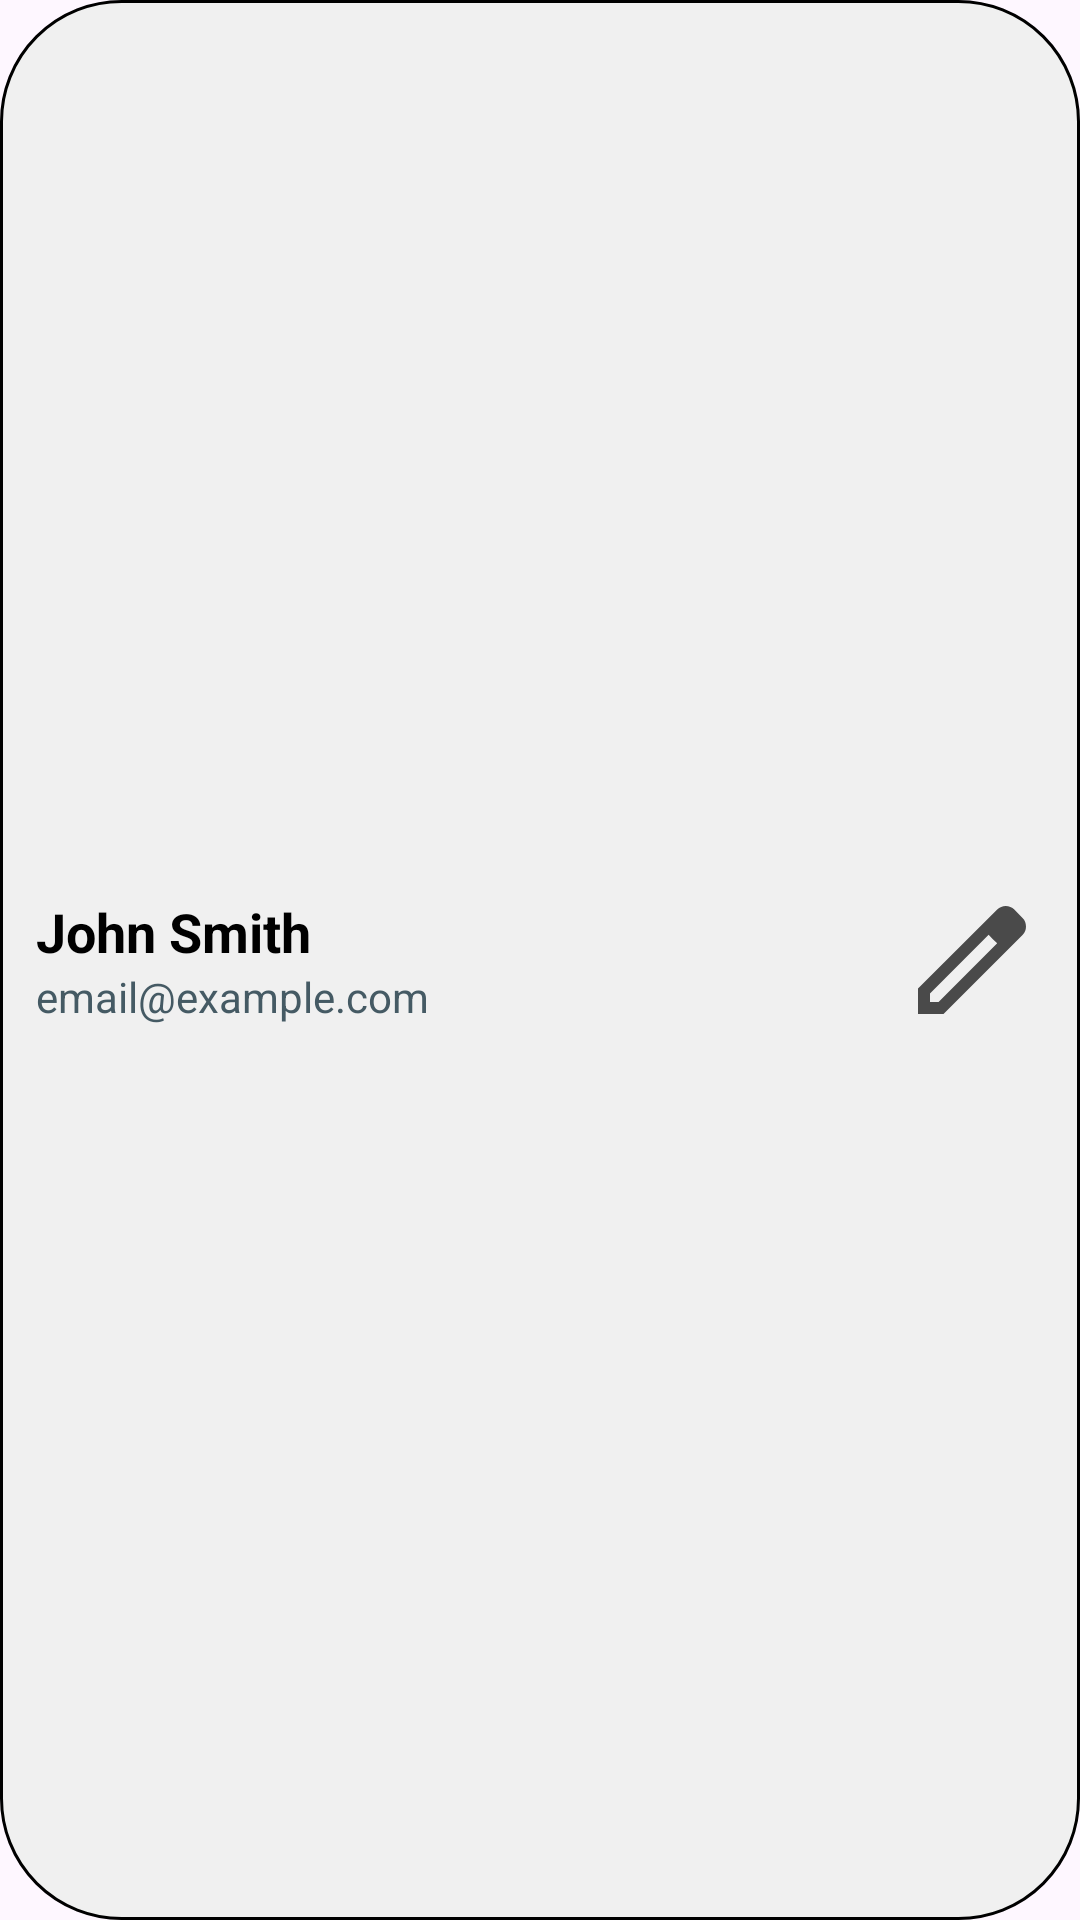

This screen was rendered from an Android layout file. Write that file and the resources it references.
<!-- AndroidManifest.xml: application theme Theme.Comp200Pt1 -->
<!-- res/layout/member_item.xml -->
<?xml version="1.0" encoding="utf-8"?>
<LinearLayout xmlns:android="http://schemas.android.com/apk/res/android"
    android:orientation="horizontal"
    android:layout_width="match_parent"
    android:layout_height="wrap_content"
    android:padding="12dp"
    android:background="@drawable/card_background"
    android:gravity="center_vertical" >

    <LinearLayout
        android:layout_width="0dp"
        android:layout_height="wrap_content"
        android:layout_weight="1"
        android:orientation="vertical">

        <TextView
            android:id="@+id/memberName"
            android:layout_width="wrap_content"
            android:layout_height="wrap_content"
            android:text="@string/member_item_name_ex"
            android:textSize="18sp"
            android:textStyle="bold"
            android:textColor="#000000"/>

        <TextView
            android:id="@+id/memberEmail"
            android:layout_width="wrap_content"
            android:layout_height="wrap_content"
            android:text="@string/member_item_email_ex"
            android:textSize="14sp"
            android:textColor="#455A64"/>
    </LinearLayout>

    <ImageButton
        android:id="@+id/editButton"
        android:layout_width="wrap_content"
        android:layout_height="wrap_content"
        android:src="@drawable/ic_edit"
        android:contentDescription="@string/edit_member_icon"
        android:background="@android:color/transparent" />

    <ImageButton
        android:id="@+id/deleteButton"
        android:layout_width="wrap_content"
        android:layout_height="wrap_content"
        android:src="@drawable/ic_delete"
        android:contentDescription="@string/delete_member_icon"
        android:background="@android:color/transparent" />
</LinearLayout>
<!-- resources referenced by this layout -->
<resources>
  <!-- drawable card_background (drawable) -->
  <shape xmlns:android="http://schemas.android.com/apk/res/android">
      <solid android:color="#F0F0F0" />
      <corners android:radius="40dp" />
      <padding android:left="12dp" android:right="12dp" />
      <stroke android:color="@color/black" android:width="1dp"/>
  </shape>
  <!-- drawable ic_edit (drawable) -->
  <vector xmlns:android="http://schemas.android.com/apk/res/android" android:height="48dp" android:tint="#4A4A4A" android:viewportHeight="960" android:viewportWidth="960" android:width="48dp">
        
      <path android:fillColor="@android:color/white" android:pathData="M200,760L257,760L648,369L591,312L200,703L200,760ZM120,840L120,670L648,143Q660,132 674.5,126Q689,120 705,120Q721,120 736,126Q751,132 762,144L817,200Q829,211 834.5,226Q840,241 840,256Q840,272 834.5,286.5Q829,301 817,313L290,840L120,840ZM760,256L760,256L704,200L704,200L760,256ZM619,341L591,312L591,312L648,369L648,369L619,341Z"/>
      
  </vector>
  <string name="delete_member_icon">delete member icon</string>
  <string name="edit_member_icon">edit member icon</string>
  <string name="member_item_email_ex">email@example.com</string>
  <string name="member_item_name_ex">John Smith</string>
  <style name="Theme.Comp200Pt1" parent="Base.Theme.Comp200Pt1" />
  <style name="Base.Theme.Comp200Pt1" parent="Theme.Material3.DayNight.NoActionBar">
          
          
      </style>
  <!-- not gathered from this repository: default colours our renderer supplied (Android Studio template values) -->
  <color name="black">#FF000000</color>
</resources>
